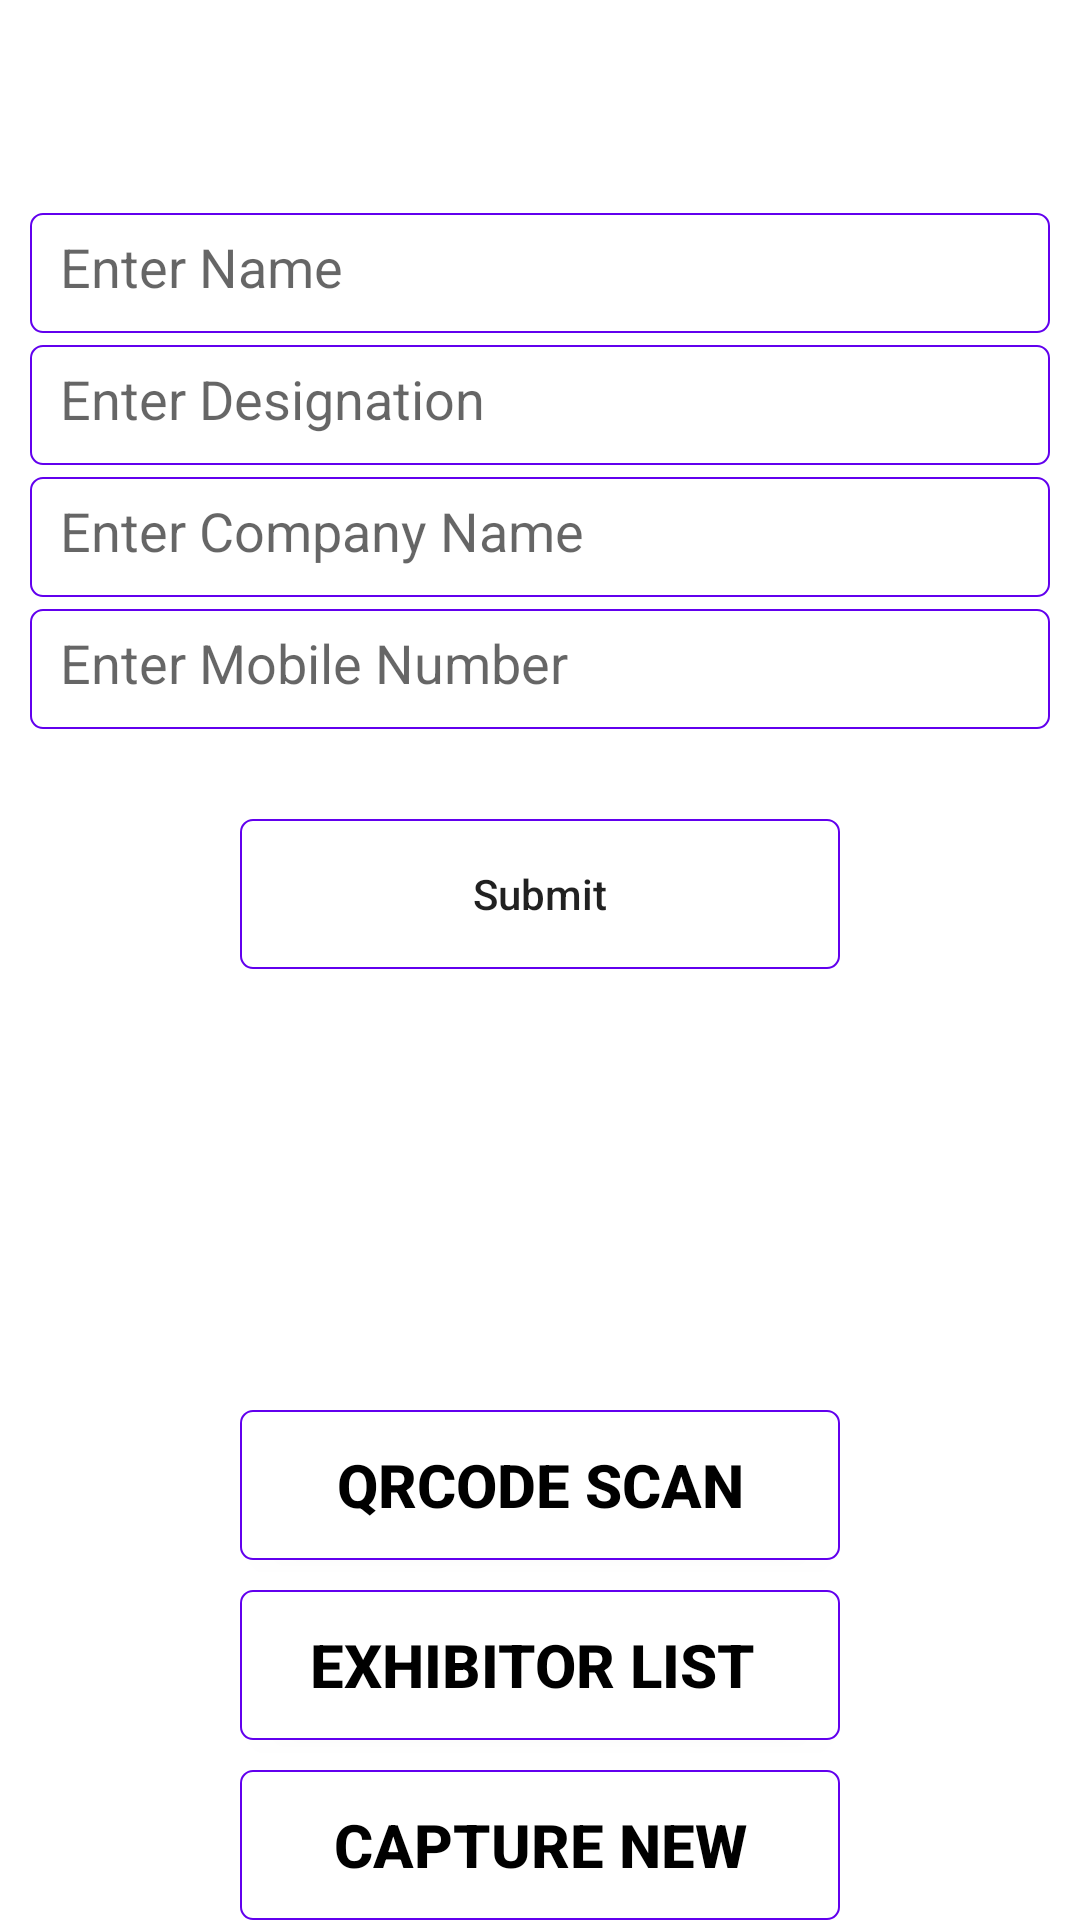

This screen was rendered from an Android layout file. Write that file and the resources it references.
<!-- AndroidManifest.xml: activity theme AppTheme -->
<!-- res/layout/qrcode.xml -->
<?xml version="1.0" encoding="utf-8"?>
<RelativeLayout xmlns:android="http://schemas.android.com/apk/res/android"
    android:layout_width="match_parent"
    android:layout_height="match_parent"
    android:background="#fff">

    <LinearLayout
        android:id="@+id/ll_visitordata"
        android:layout_width="match_parent"
        android:layout_height="wrap_content"
        android:layout_margin="10dp"
        android:orientation="vertical">

        <TextView
            android:id="@+id/tv_qrcodedata"
            android:layout_width="wrap_content"
            android:layout_height="wrap_content"
            android:layout_centerHorizontal="true"
            android:layout_gravity="center_horizontal"
            android:layout_marginLeft="20dp"
            android:layout_marginTop="30dp"
            android:layout_marginRight="20dp"
            android:textColor="#000000"
            android:textSize="20dp"
            android:textStyle="bold">

        </TextView>

        <EditText
            android:layout_width="match_parent"
            android:layout_height="40dp"
            android:id="@+id/edt_name"
            android:layout_marginTop="4dp"
            android:background="@drawable/dialog_bg"
            android:hint="Enter Name">


        </EditText>

        <EditText
            android:layout_width="match_parent"
            android:layout_height="40dp"
            android:layout_marginTop="4dp"
            android:id="@+id/edt_designation"
            android:background="@drawable/dialog_bg"
            android:hint="Enter Designation">


        </EditText>

        <EditText
            android:layout_width="match_parent"
            android:layout_height="40dp"
            android:layout_marginTop="4dp"
            android:id="@+id/edt_companyname"
            android:background="@drawable/dialog_bg"
            android:hint="Enter Company Name">


        </EditText>

        <EditText
            android:layout_width="match_parent"
            android:layout_height="40dp"
            android:id="@+id/edt_mobileno"
            android:layout_marginTop="4dp"
            android:background="@drawable/dialog_bg"
            android:hint="Enter Mobile Number"
            android:inputType="number">


        </EditText>

        <Button
            android:layout_width="200dp"
            android:text="Submit"
            android:id="@+id/btn_submit"
            android:background="@drawable/dialog_bg"
            android:textAllCaps="false"
            android:layout_gravity="center_horizontal"
            android:layout_marginTop="30dp"
            android:layout_height="50dp">

        </Button>
    </LinearLayout>

    <RelativeLayout
        android:id="@+id/rl_menubuttun"
        android:layout_width="match_parent"
        android:layout_height="wrap_content"
        android:layout_alignParentBottom="true">

        <ImageView
            android:id="@+id/iv_scan"
            android:layout_width="200dp"
            android:layout_height="200dp"
            android:layout_centerHorizontal="true"
            android:background="@drawable/qrcode">

        </ImageView>

        <Button
            android:id="@+id/btn_scan"
            android:layout_width="200dp"
            android:layout_height="50dp"
            android:layout_below="@+id/iv_scan"
            android:layout_centerHorizontal="true"
            android:background="@drawable/dialog_bg"
            android:text="QRCODE SCAN"
            android:textColor="#000"
            android:textSize="20dp"

            android:textStyle="bold">

        </Button>

        <Button
            android:id="@+id/btn_share"
            android:layout_width="200dp"
            android:layout_height="50dp"
            android:layout_below="@+id/btn_scan"
            android:layout_centerHorizontal="true"
            android:layout_marginTop="10dp"
            android:background="@drawable/dialog_bg"
            android:text="Exhibitor List "
            android:textColor="#000"
            android:textSize="20dp"

            android:textStyle="bold">

        </Button>


        <Button
            android:id="@+id/btn_newuser"
            android:layout_width="200dp"
            android:layout_height="50dp"
            android:layout_below="@+id/btn_share"
            android:layout_centerHorizontal="true"
            android:layout_marginTop="10dp"
            android:background="@drawable/dialog_bg"
            android:text="Capture New"
            android:textColor="#000"
            android:textSize="20dp"

            android:textStyle="bold">

        </Button>

    </RelativeLayout>


</RelativeLayout>
<!-- resources referenced by this layout -->
<resources>
  <!-- drawable dialog_bg (drawable) -->
  <?xml version="1.0" encoding="utf-8"?>
  <shape xmlns:android="http://schemas.android.com/apk/res/android">
      <solid
  
          android:color="#fff"/>
      <corners
          android:radius="4dp" />
      <padding
          android:left="10dp"
          android:top="10dp"
          android:right="10dp"
          android:bottom="10dp" />
      <stroke android:width="2px" android:color="@color/colorPrimary" />
  </shape>
  <style name="AppTheme" parent="Theme.AppCompat.Light.DarkActionBar">
          
          <item name="colorPrimary">@color/colorPrimary</item>
          <item name="colorPrimaryDark">@color/colorPrimaryDark</item>
          <item name="colorAccent">@color/colorAccent</item>
      </style>
  <!-- not gathered from this repository: default colours our renderer supplied (Android Studio template values) -->
  <color name="colorPrimary">#FF6200EE</color>
  <color name="colorPrimaryDark">#FF3700B3</color>
  <color name="colorAccent">#FF03DAC5</color>
</resources>
